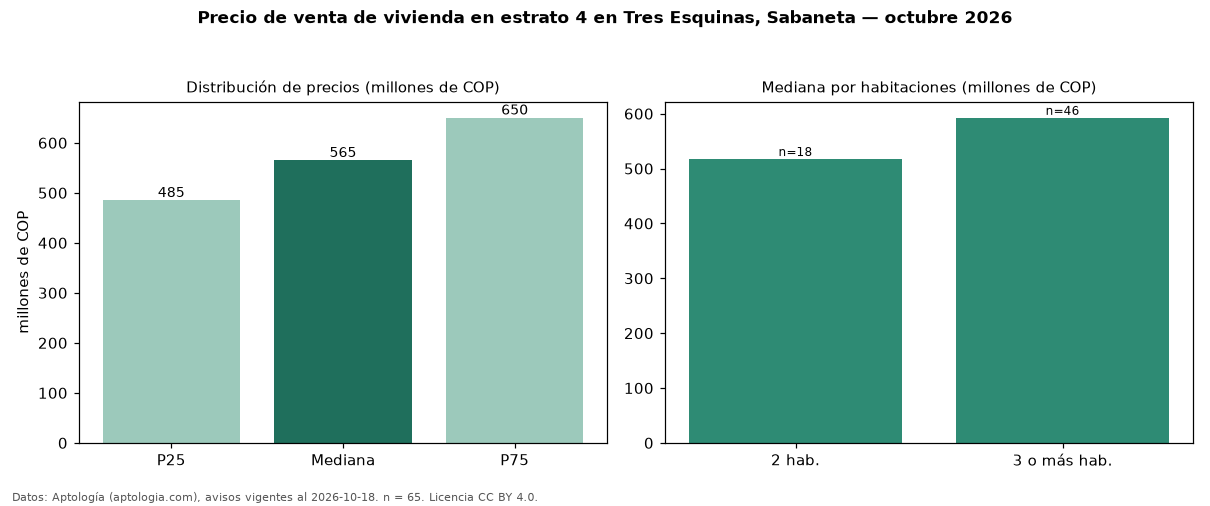

The data file committed next to this chart (first rows):
seccion, metrica, valor, moneda, n
precio, p25, 485000000, COP, 65
precio, mediana, 565000000, COP, 65
precio, p75, 650000000, COP, 65
precio, minimo, 270000000, COP, 65
precio, maximo, 2850000000, COP, 65
m2, mediana_precio_m2, 7580645, COP, 65
m2, area_mediana_m2, 74.0, m2, 65
admin, mediana_admin_mes, 370000, COP, 40
banos, mediana_banos, 2.0, , 
parqueadero, pct_con_parqueadero, 82.8, %, 64
estrato, estrato_mas_frecuente, 4, , 65
habitaciones, 2, 517500000, COP, 18
habitaciones, 3+, 592500000, COP, 46
fuente, fecha_datos, 2026-10-18, , 
fuente, atribucion, https://www.aptologia.com/venta/sabaneta…, , 
fuente, licencia, CC BY 4.0, , 
